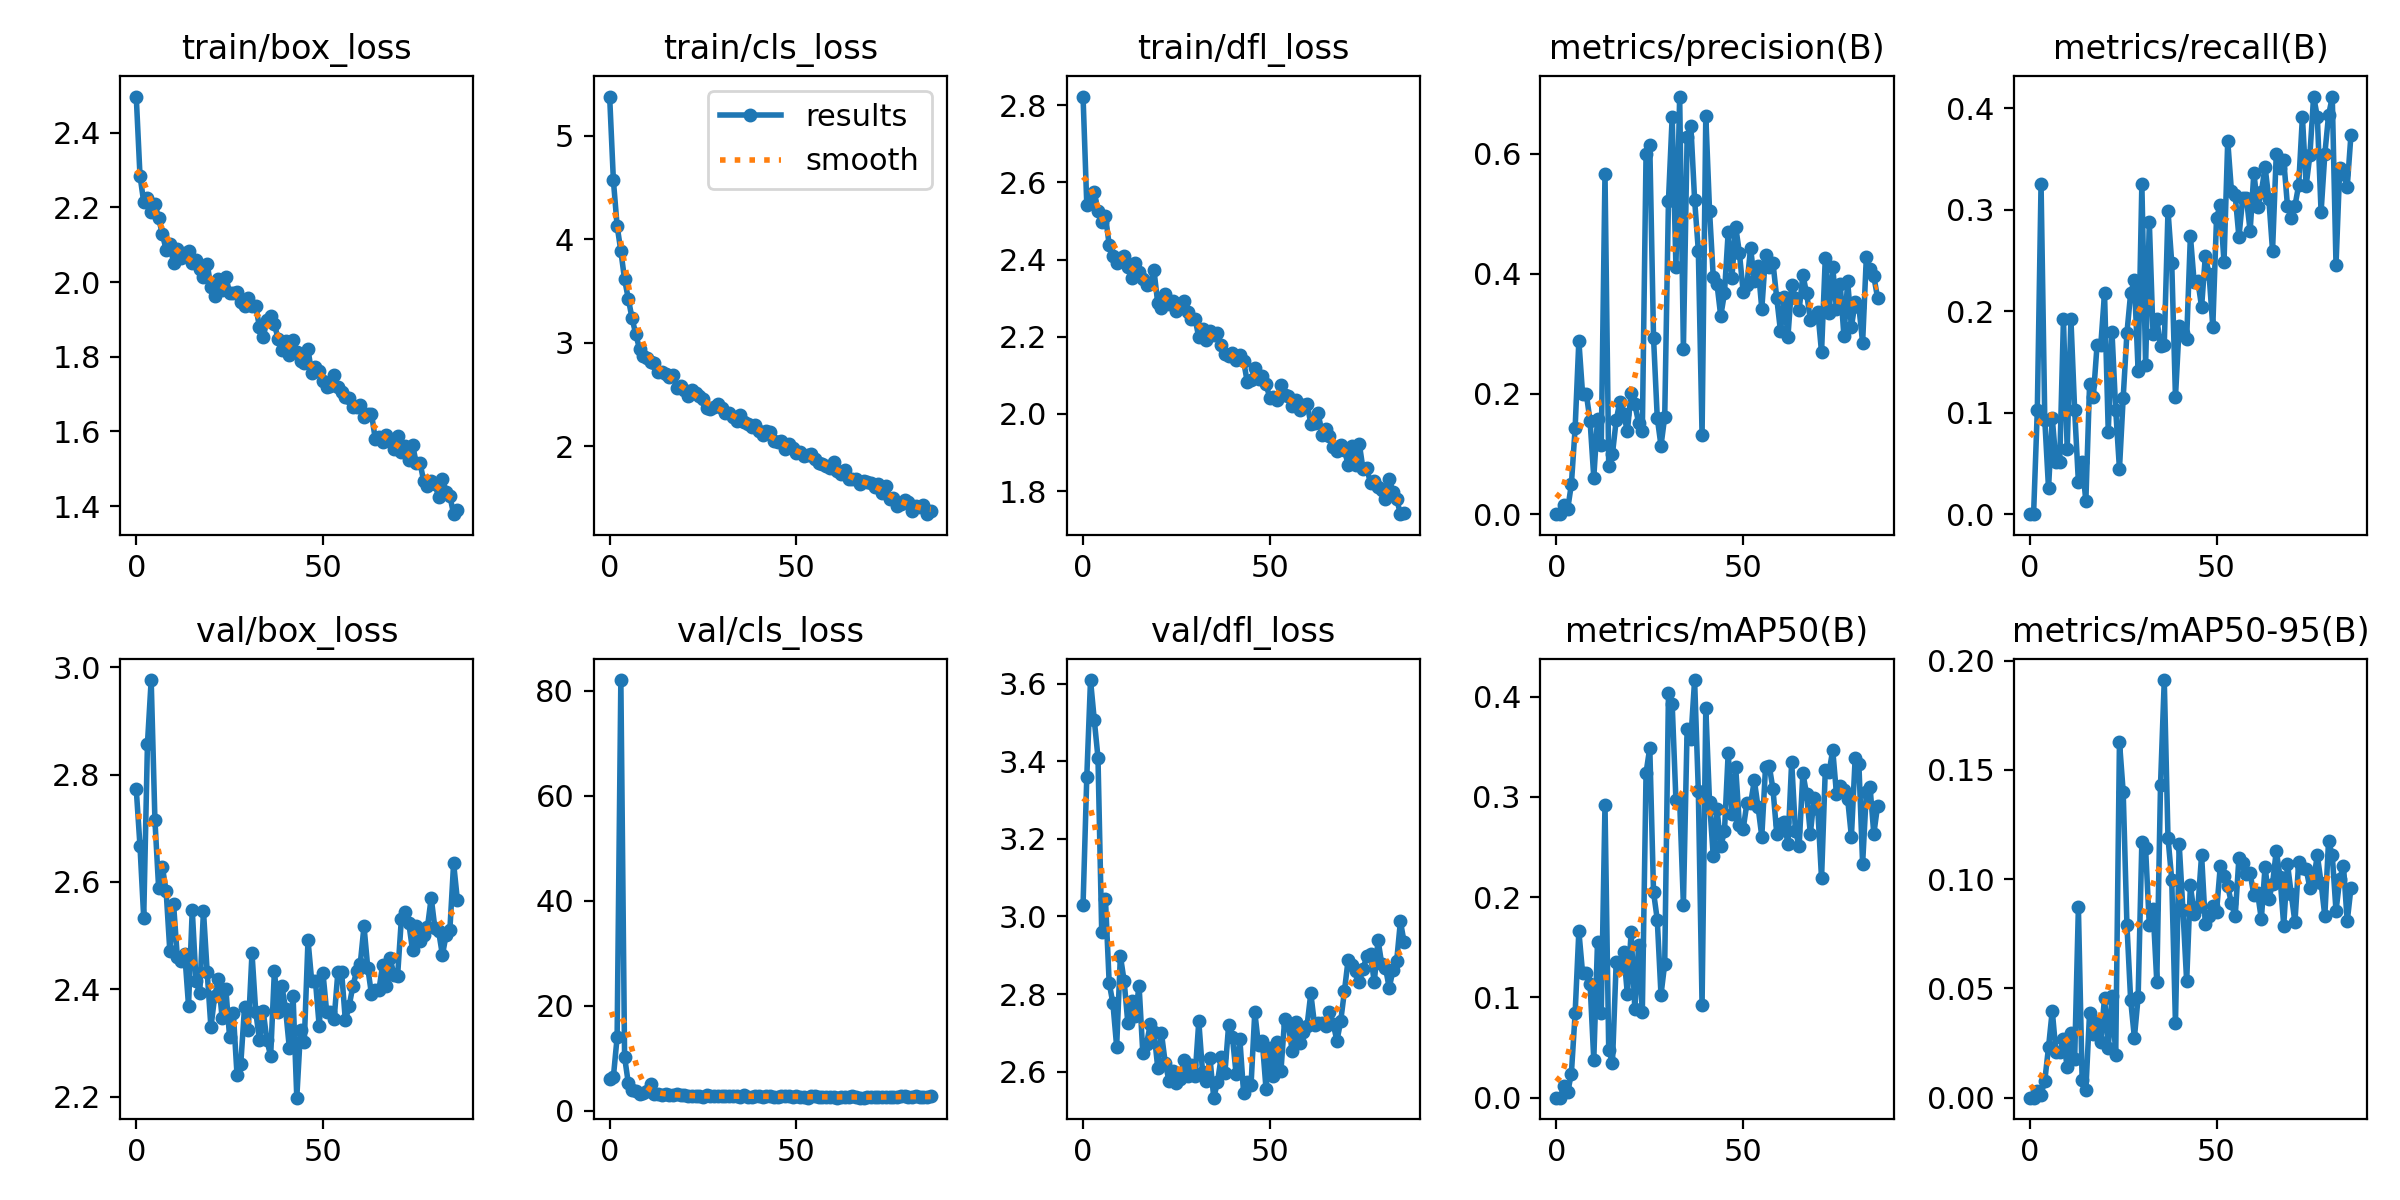

Values plotted in this chart, from the file beside it:
epoch, train/box_loss, train/cls_loss, train/dfl_loss, metrics/precision(B), metrics/recall(B), metrics/mAP50(B), metrics/mAP50-95(B), val/box_loss, val/cls_loss, val/dfl_loss, lr/pg0, lr/pg1, lr/pg2
0, 2.497, 5.381, 2.822, 0, 0, 0, 0, 2.773, 6.152, 3.03, 0.0005168, 0.0005168, 0.0005168
1, 2.285, 4.572, 2.542, 0, 0, 0, 0, 2.667, 6.491, 3.359, 0.00104, 0.00104, 0.00104
2, 2.214, 4.13, 2.552, 0.01575, 0.1026, 0.01184, 0.00317, 2.533, 14.03, 3.609, 0.001552, 0.001552, 0.001552
3, 2.224, 3.887, 2.575, 0.00789, 0.3257, 0.00529, 0.00142, 2.858, 82.08, 3.507, 0.001618, 0.001618, 0.001618
4, 2.187, 3.612, 2.525, 0.04995, 0.09307, 0.02403, 0.00773, 2.976, 10.3, 3.409, 0.001618, 0.001618, 0.001618
5, 2.21, 3.425, 2.498, 0.1429, 0.02564, 0.08402, 0.02305, 2.715, 5.278, 2.959, 0.001601, 0.001601, 0.001601
6, 2.171, 3.236, 2.513, 0.2885, 0.09497, 0.1661, 0.03983, 2.588, 3.99, 3.044, 0.001584, 0.001584, 0.001584
7, 2.128, 3.084, 2.438, 0.2, 0.05128, 0.1242, 0.0208, 2.628, 3.862, 2.829, 0.001568, 0.001568, 0.001568
8, 2.087, 2.94, 2.41, 0.2, 0.05128, 0.1242, 0.0208, 2.583, 3.251, 2.776, 0.001551, 0.001551, 0.001551
9, 2.102, 2.874, 2.392, 0.1556, 0.1923, 0.1137, 0.02668, 2.471, 3.502, 2.665, 0.001535, 0.001535, 0.001535
10, 2.05, 2.85, 2.404, 0.06098, 0.0641, 0.03777, 0.01395, 2.558, 3.748, 2.898, 0.001519, 0.001519, 0.001519
11, 2.089, 2.814, 2.409, 0.1591, 0.1923, 0.1553, 0.02974, 2.46, 5.052, 2.834, 0.001502, 0.001502, 0.001502
12, 2.064, 2.802, 2.38, 0.1143, 0.1026, 0.08406, 0.01759, 2.453, 3.251, 2.725, 0.001486, 0.001486, 0.001486
13, 2.079, 2.715, 2.352, 0.5667, 0.03181, 0.2923, 0.08707, 2.466, 3.194, 2.782, 0.001469, 0.001469, 0.001469
14, 2.082, 2.719, 2.39, 0.08, 0.05128, 0.04793, 0.00831, 2.37, 3, 2.744, 0.001453, 0.001453, 0.001453
15, 2.052, 2.699, 2.368, 0.1002, 0.01282, 0.03465, 0.00347, 2.548, 3.259, 2.822, 0.001436, 0.001436, 0.001436
16, 2.059, 2.672, 2.351, 0.1562, 0.1282, 0.1352, 0.03894, 2.416, 3.02, 2.649, 0.001419, 0.001419, 0.001419
17, 2.036, 2.692, 2.334, 0.1875, 0.1154, 0.1305, 0.02913, 2.392, 2.975, 2.671, 0.001403, 0.001403, 0.001403
18, 2.013, 2.561, 2.337, 0.1664, 0.1667, 0.1455, 0.03447, 2.547, 3.161, 2.722, 0.001386, 0.001386, 0.001386
19, 2.049, 2.584, 2.372, 0.1383, 0.1667, 0.103, 0.02557, 2.432, 3.08, 2.703, 0.00137, 0.00137, 0.00137
20, 1.986, 2.546, 2.287, 0.2024, 0.218, 0.1652, 0.04573, 2.329, 3.038, 2.611, 0.001353, 0.001353, 0.001353
21, 1.962, 2.487, 2.275, 0.1826, 0.08129, 0.08813, 0.02293, 2.387, 2.846, 2.699, 0.001337, 0.001337, 0.001337
22, 2.007, 2.54, 2.311, 0.1522, 0.1795, 0.1522, 0.04669, 2.42, 2.922, 2.623, 0.00132, 0.00132, 0.00132
23, 1.978, 2.513, 2.285, 0.1379, 0.1026, 0.08527, 0.0195, 2.347, 2.874, 2.577, 0.001304, 0.001304, 0.001304
24, 2.014, 2.482, 2.293, 0.6, 0.04463, 0.3241, 0.1629, 2.4, 2.873, 2.603, 0.001287, 0.001287, 0.001287
25, 1.971, 2.458, 2.266, 0.6143, 0.1149, 0.3491, 0.1399, 2.311, 2.715, 2.57, 0.001271, 0.001271, 0.001271
26, 1.971, 2.371, 2.274, 0.2939, 0.1785, 0.2052, 0.07915, 2.356, 3.007, 2.582, 0.001254, 0.001254, 0.001254
27, 1.974, 2.355, 2.293, 0.1604, 0.218, 0.1776, 0.0447, 2.24, 2.901, 2.629, 0.001238, 0.001238, 0.001238
28, 1.946, 2.378, 2.264, 0.1139, 0.2308, 0.1026, 0.02744, 2.261, 2.771, 2.588, 0.001221, 0.001221, 0.001221
29, 1.935, 2.405, 2.247, 0.1621, 0.141, 0.1336, 0.046, 2.367, 2.855, 2.618, 0.001205, 0.001205, 0.001205
30, 1.958, 2.368, 2.247, 0.5219, 0.3253, 0.4034, 0.1171, 2.324, 2.845, 2.589, 0.001188, 0.001188, 0.001188
31, 1.935, 2.319, 2.198, 0.6618, 0.1472, 0.3924, 0.1141, 2.467, 2.836, 2.73, 0.001172, 0.001172, 0.001172
32, 1.935, 2.323, 2.22, 0.4117, 0.2878, 0.2966, 0.07885, 2.358, 2.867, 2.599, 0.001155, 0.001155, 0.001155
33, 1.88, 2.286, 2.192, 0.695, 0.1772, 0.2963, 0.08624, 2.305, 2.767, 2.575, 0.001139, 0.001139, 0.001139
34, 1.853, 2.247, 2.215, 0.275, 0.1923, 0.1927, 0.05294, 2.36, 2.771, 2.634, 0.001122, 0.001122, 0.001122
35, 1.897, 2.299, 2.205, 0.6277, 0.1662, 0.3682, 0.1431, 2.305, 2.737, 2.533, 0.001106, 0.001106, 0.001106
36, 1.909, 2.237, 2.209, 0.6464, 0.1667, 0.358, 0.1911, 2.276, 2.997, 2.572, 0.001089, 0.001089, 0.001089
37, 1.887, 2.211, 2.179, 0.5236, 0.2992, 0.4166, 0.119, 2.435, 2.71, 2.638, 0.001073, 0.001073, 0.001073
38, 1.848, 2.181, 2.156, 0.4386, 0.2479, 0.3062, 0.09983, 2.358, 2.735, 2.597, 0.001056, 0.001056, 0.001056
39, 1.819, 2.204, 2.149, 0.1323, 0.1154, 0.0926, 0.03407, 2.407, 2.925, 2.721, 0.00104, 0.00104, 0.00104
40, 1.843, 2.151, 2.159, 0.6628, 0.1857, 0.3886, 0.1161, 2.363, 2.898, 2.69, 0.001023, 0.001023, 0.001023
41, 1.804, 2.108, 2.14, 0.5053, 0.1785, 0.2947, 0.08591, 2.291, 2.719, 2.594, 0.001007, 0.001007, 0.001007
42, 1.844, 2.148, 2.153, 0.3944, 0.1728, 0.2406, 0.05318, 2.388, 2.807, 2.683, 0.0009904, 0.0009904, 0.0009904
43, 1.813, 2.137, 2.137, 0.383, 0.2745, 0.2884, 0.09711, 2.198, 2.781, 2.546, 0.0009739, 0.0009739, 0.0009739
44, 1.789, 2.047, 2.081, 0.3296, 0.2289, 0.2506, 0.08424, 2.324, 2.644, 2.574, 0.0009574, 0.0009574, 0.0009574
45, 1.782, 2.037, 2.088, 0.3677, 0.2298, 0.2657, 0.08704, 2.301, 2.716, 2.567, 0.0009409, 0.0009409, 0.0009409
46, 1.82, 2.053, 2.12, 0.4699, 0.2042, 0.3441, 0.1111, 2.492, 2.837, 2.754, 0.0009243, 0.0009243, 0.0009243
47, 1.756, 1.971, 2.089, 0.3938, 0.2545, 0.2828, 0.07947, 2.415, 2.892, 2.668, 0.0009078, 0.0009078, 0.0009078
48, 1.772, 2.018, 2.099, 0.4787, 0.2365, 0.33, 0.08299, 2.415, 2.85, 2.68, 0.0008913, 0.0008913, 0.0008913
49, 1.763, 1.981, 2.078, 0.435, 0.1847, 0.2717, 0.08778, 2.331, 2.692, 2.556, 0.0008748, 0.0008748, 0.0008748
50, 1.735, 1.93, 2.042, 0.3704, 0.292, 0.2677, 0.08505, 2.431, 2.859, 2.662, 0.0008583, 0.0008583, 0.0008583
51, 1.718, 1.948, 2.045, 0.381, 0.3048, 0.2936, 0.1058, 2.358, 2.666, 2.588, 0.0008418, 0.0008418, 0.0008418
52, 1.722, 1.903, 2.036, 0.4432, 0.2483, 0.2934, 0.1013, 2.357, 2.75, 2.676, 0.0008253, 0.0008253, 0.0008253
53, 1.751, 1.912, 2.075, 0.3877, 0.368, 0.3164, 0.0968, 2.345, 2.549, 2.602, 0.0008088, 0.0008088, 0.0008088
54, 1.718, 1.922, 2.049, 0.4132, 0.3181, 0.2899, 0.0889, 2.432, 2.798, 2.735, 0.0007923, 0.0007923, 0.0007923
55, 1.705, 1.873, 2.047, 0.3413, 0.3142, 0.2605, 0.08293, 2.433, 2.779, 2.721, 0.0007758, 0.0007758, 0.0007758
56, 1.692, 1.842, 2.021, 0.4319, 0.273, 0.3299, 0.1099, 2.342, 2.651, 2.654, 0.0007593, 0.0007593, 0.0007593
57, 1.689, 1.825, 2.036, 0.4113, 0.3115, 0.3309, 0.1074, 2.368, 2.67, 2.729, 0.0007428, 0.0007428, 0.0007428
58, 1.665, 1.806, 2.01, 0.4178, 0.3115, 0.3074, 0.1023, 2.405, 2.703, 2.673, 0.0007263, 0.0007263, 0.0007263
59, 1.667, 1.789, 2.023, 0.3597, 0.2792, 0.2634, 0.1026, 2.433, 2.709, 2.702, 0.0007098, 0.0007098, 0.0007098
... 27 more rows
